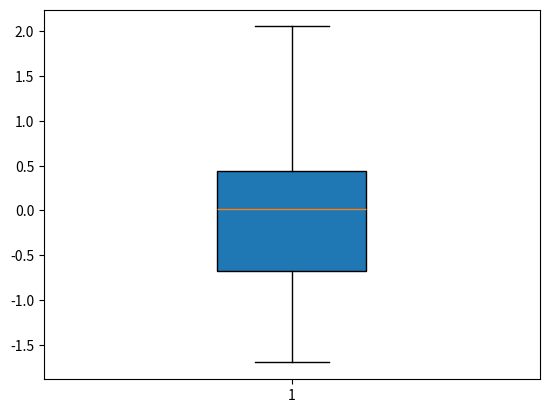

Here is the Python script that generated this plot:
import numpy as np
import matplotlib.pyplot as plt
data = np.random.randn(100)
plt.boxplot(data, meanline=True, widths=0.3, patch_artist=True,
            showfliers=False)
plt.show()
